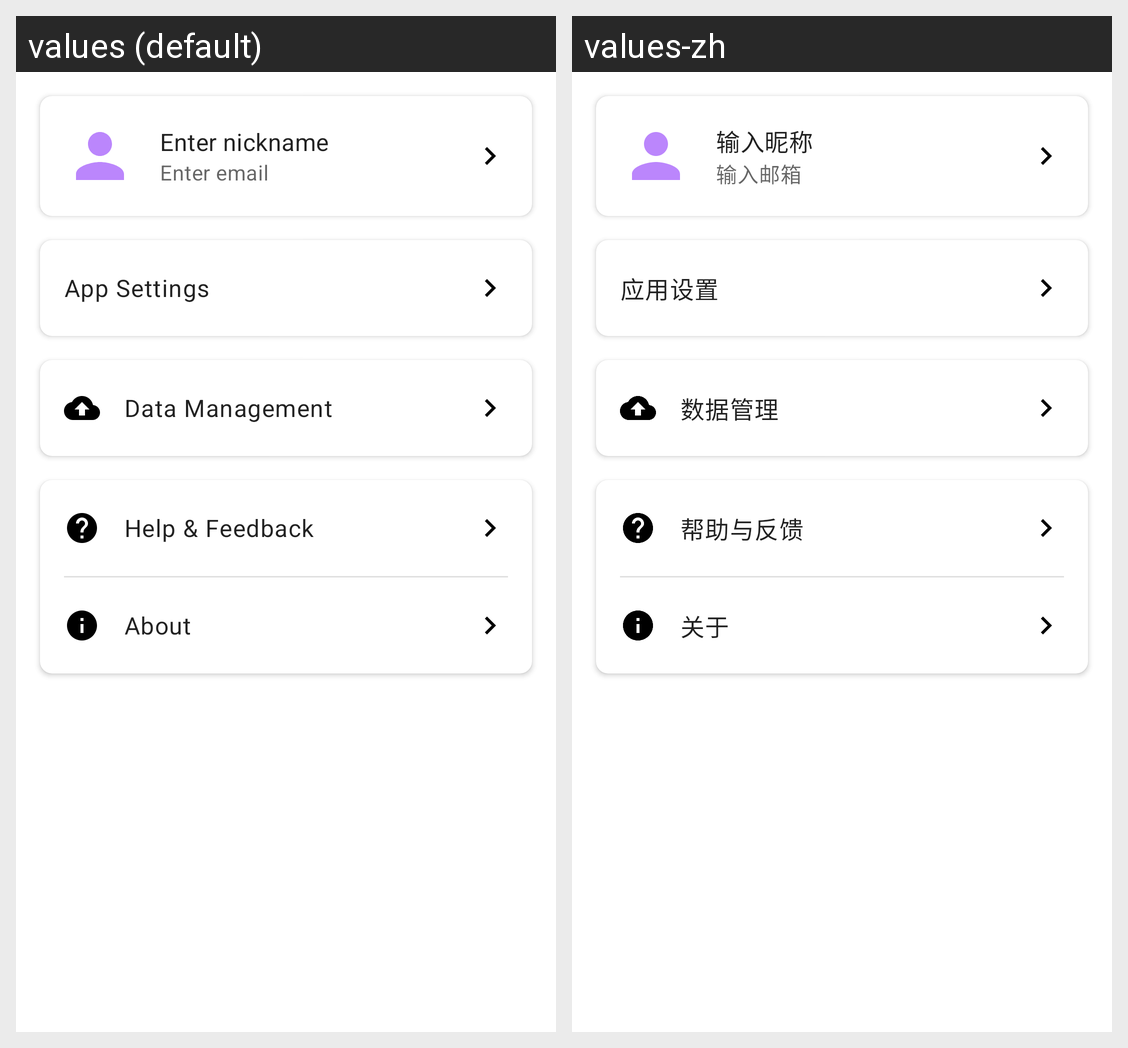

Strings drawn on this Android screen and how each of the app's shown locales translates them:
Android screen res/layout/fragment_profile.xml rendered under 2 locales, left to right: values (default), values-zh. Device: Nexus 5 (rendered at 1080×1920; each locale shown at half size, 540×960, under a caption strip naming it); theme Theme.App.
Strings drawn on this screen, with the default value and each locale's value (text and hints the layout hard-codes, and strings that could not be matched under every locale, appear in the picture but are not listed):

profile_name_hint
  values: Enter nickname
  values-zh: 输入昵称

profile_email_hint
  values: Enter email
  values-zh: 输入邮箱

app_settings
  values: App Settings
  values-zh: 应用设置

data_management
  values: Data Management
  values-zh: 数据管理

help_feedback
  values: Help & Feedback
  values-zh: 帮助与反馈

about
  values: About
  values-zh: 关于
